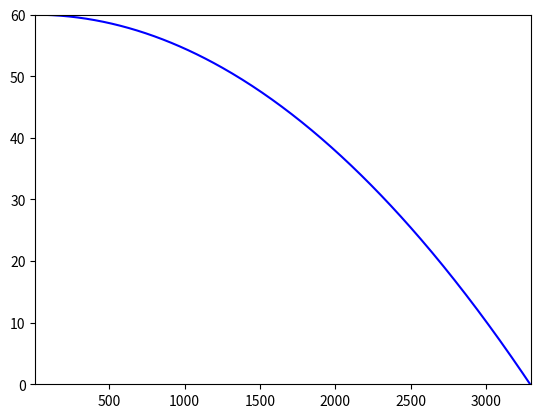

The script that saved this image:
import math
from matplotlib import pyplot as plt
from matplotlib import animation
import numpy as np

class Bullet:
    def __init__(self, mass, velocity, energy, twist_rate):
        self.mass = mass
        self.velocity = np.array([velocity, 0.0, 0.0])  # Initial velocity along the x-axis
        self.energy = energy
        self.twist_rate = twist_rate  # Twist rate in inches
        self.spin = 0  # Bullet's spin in RPM
        self.position = np.array([0.0, 0.0, 60.0])  # x, y, z (bullet fired from "" units above the ground)
        
    def update_spin(self):
        # Convert velocity to ft/s
        velocity_ft_s = np.linalg.norm(self.velocity) * 3.281
        # Update spin
        self.spin = velocity_ft_s * 720 / self.twist_rate

class Environment:
    def __init__(self, gravity, wind, latitude, direction):
        self.gravity = gravity
        self.wind = wind
        self.latitude = latitude
        self.direction = direction

class Simulation:
    def __init__(self, bullet, environment):
        self.bullet = bullet
        self.environment = environment
        self.trajectory = [[], [], []]  # Store the bullet's trajectory

    def calculate_coriolis_effect(self):
        w = 0.0000727  # Angular velocity of the Earth in rad/s
        alpha = math.radians(self.environment.latitude)  # Converting latitude to radians
        v = self.bullet.velocity  # Bullet's velocity
        a_coriolis = np.array([-2*v[1]*w*math.sin(alpha), 2*v[0]*w*math.sin(alpha), 0])
        return a_coriolis

    def update_bullet_position(self):
        # Update bullet's position and velocity
        dt = 0.01  # Time step
        self.bullet.position += self.bullet.velocity * dt
        self.bullet.velocity += (self.calculate_coriolis_effect() - np.array([0, 0, self.environment.gravity])) * dt
        self.bullet.update_spin()

        self.trajectory[0].append(self.bullet.position[0])
        self.trajectory[1].append(self.bullet.position[1])
        self.trajectory[2].append(self.bullet.position[2])

    def run(self):
        while self.bullet.position[2] > 0:  # While bullet is still in the air
            self.update_bullet_position()

    def animate(self, i):
        self.line.set_data(self.trajectory[0][:i+1], self.trajectory[2][:i+1])
        return self.line,

    def update(self, i):
        self.line.set_data(self.trajectory[0][:i+1], self.trajectory[2][:i+1])
        return self.line,

    def init(self):
        self.line.set_data([], [])
        return self.line,

    def plot_trajectory(self):
        self.run()  # Run the simulation first
        # Convert the trajectory into a numpy array
        self.trajectory = np.array(self.trajectory)

        fig, ax = plt.subplots()
        ax.set_xlim((min(self.trajectory[0]), max(self.trajectory[0])))
        ax.set_ylim((0, max(self.trajectory[2])))  # We want to plot height (z), not y
        self.line, = ax.plot([], [], 'b-')
        
        anim = animation.FuncAnimation(fig, self.update, frames=range(len(self.trajectory[0])), 
                                       interval=200, init_func=self.init, blit=True)
        
        anim.save('bullet_trajectory.gif', writer='pillow')
        plt.show()

# Instantiate the classes
bullet = Bullet(mass=0.008, velocity=940, energy=3617, twist_rate=12)  # Twist rate of 1:12"
environment = Environment(gravity=9.81, wind=2, latitude=45, direction='N')
simulation = Simulation(bullet, environment)

# Run the simulation and plot the trajectory
simulation.plot_trajectory()
